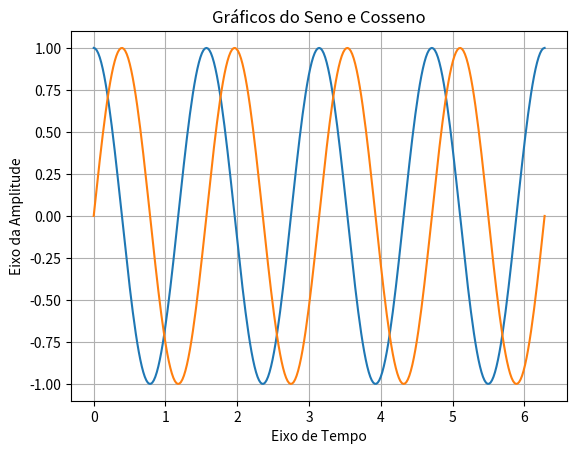

The script that saved this image:
import matplotlib.pyplot as plt
import numpy as np

t = np.linspace(0, 2*np.pi,301)
y_cos = np.cos(t*4)
y_sin = np.sin(t*4)

plt.figure("Gráfico")
plt.title("Gráficos do Seno e Cosseno")
plt.xlabel("Eixo de Tempo")
plt.ylabel("Eixo da Amplitude")
plt.plot(t,y_cos)
plt.plot(t,y_sin)
plt.grid()
plt.show()
